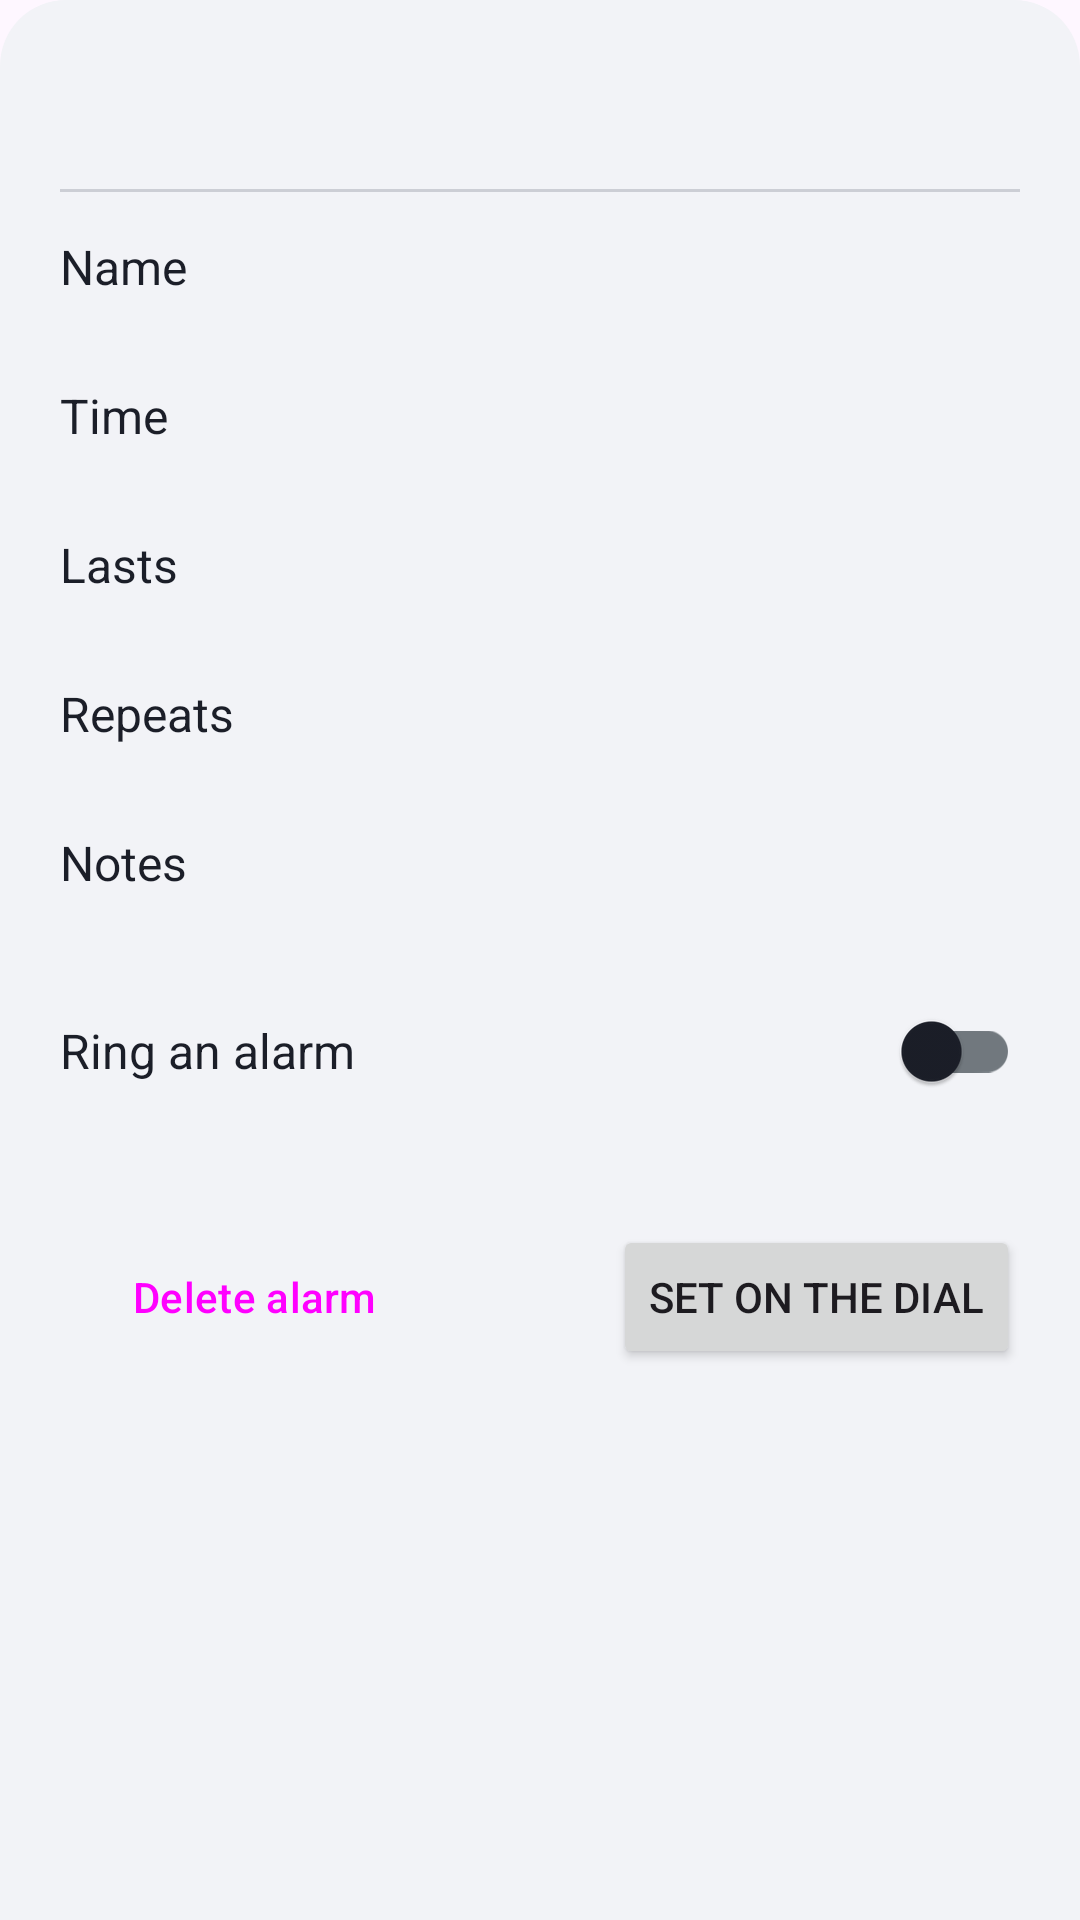

Reconstruct the res/layout file that produces this screen, plus the resources it refers to.
<!-- AndroidManifest.xml: application theme Theme.WeirdClock -->
<!-- res/layout/sheet_reminder_edit.xml -->
<?xml version="1.0" encoding="utf-8"?>
<ScrollView xmlns:android="http://schemas.android.com/apk/res/android"
    android:layout_width="match_parent"
    android:layout_height="wrap_content"
    android:background="@drawable/sheet_background">

    <LinearLayout
        android:layout_width="match_parent"
        android:layout_height="wrap_content"
        android:orientation="vertical"
        android:paddingStart="20dp"
        android:paddingTop="16dp"
        android:paddingEnd="20dp"
        android:paddingBottom="20dp">

        
        <TextView
            android:id="@+id/rsheet_date"
            android:layout_width="wrap_content"
            android:layout_height="wrap_content"
            android:background="?attr/selectableItemBackground"
            android:drawablePadding="6dp"
            android:textColor="@color/text_primary"
            android:textSize="26sp"
            android:textStyle="bold" />

        <View
            android:layout_width="match_parent"
            android:layout_height="1dp"
            android:layout_marginTop="12dp"
            android:alpha="0.25"
            android:background="@color/text_secondary" />

        <LinearLayout
            android:id="@+id/rsheet_row_name"
            style="@style/AlarmSheetRow">

            <TextView
                style="@style/AlarmSheetRowTitle"
                android:text="@string/reminder_name" />

            <TextView
                android:id="@+id/rsheet_name_value"
                style="@style/AlarmSheetRowValue" />
        </LinearLayout>

        <LinearLayout
            android:id="@+id/rsheet_row_time"
            style="@style/AlarmSheetRow">

            <TextView
                style="@style/AlarmSheetRowTitle"
                android:text="@string/reminder_time" />

            <TextView
                android:id="@+id/rsheet_time_value"
                style="@style/AlarmSheetRowValue" />
        </LinearLayout>

        <LinearLayout
            android:id="@+id/rsheet_row_duration"
            style="@style/AlarmSheetRow">

            <TextView
                style="@style/AlarmSheetRowTitle"
                android:text="@string/reminder_duration" />

            <TextView
                android:id="@+id/rsheet_duration_value"
                style="@style/AlarmSheetRowValue" />
        </LinearLayout>

        <LinearLayout
            android:id="@+id/rsheet_row_repeat"
            style="@style/AlarmSheetRow">

            <TextView
                style="@style/AlarmSheetRowTitle"
                android:text="@string/reminder_repeat" />

            <TextView
                android:id="@+id/rsheet_repeat_value"
                style="@style/AlarmSheetRowValue" />
        </LinearLayout>

        
        <LinearLayout
            android:id="@+id/rsheet_row_notes"
            style="@style/AlarmSheetRow">

            <TextView
                style="@style/AlarmSheetRowTitle"
                android:text="@string/reminder_notes" />

            <TextView
                android:id="@+id/rsheet_notes_value"
                style="@style/AlarmSheetRowValue"
                android:maxLines="1"
                android:ellipsize="end" />
        </LinearLayout>

        <LinearLayout style="@style/AlarmSheetRow">

            <TextView
                style="@style/AlarmSheetRowTitle"
                android:text="@string/reminder_alarm" />

            <androidx.appcompat.widget.SwitchCompat
                android:id="@+id/rsheet_alarm"
                android:layout_width="wrap_content"
                android:layout_height="wrap_content" />
        </LinearLayout>

        
        <LinearLayout
            android:id="@+id/rsheet_row_sound"
            style="@style/AlarmSheetRow"
            android:visibility="gone">

            <TextView
                style="@style/AlarmSheetRowTitle"
                android:paddingStart="16dp"
                android:text="@string/pref_bell_style_title" />

            <TextView
                android:id="@+id/rsheet_sound_value"
                style="@style/AlarmSheetRowValue" />
        </LinearLayout>

        <LinearLayout
            android:id="@+id/rsheet_row_snooze"
            style="@style/AlarmSheetRow"
            android:visibility="gone">

            <TextView
                style="@style/AlarmSheetRowTitle"
                android:paddingStart="16dp"
                android:text="@string/reminder_lead" />

            <TextView
                android:id="@+id/rsheet_snooze_value"
                style="@style/AlarmSheetRowValue" />
        </LinearLayout>

        <LinearLayout
            android:layout_width="match_parent"
            android:layout_height="wrap_content"
            android:layout_marginTop="20dp"
            android:orientation="horizontal">

            <Button
                android:id="@+id/rsheet_delete"
                style="?attr/materialButtonOutlinedStyle"
                android:layout_width="wrap_content"
                android:layout_height="wrap_content"
                android:text="@string/alarm_delete" />

            <View
                android:layout_width="0dp"
                android:layout_height="1dp"
                android:layout_weight="1" />

            <Button
                android:id="@+id/rsheet_save"
                android:layout_width="wrap_content"
                android:layout_height="wrap_content"
                android:text="@string/reminder_set_time" />
        </LinearLayout>

    </LinearLayout>
</ScrollView>
<!-- resources referenced by this layout -->
<resources>
  <color name="text_primary">#1B1E28</color>
  <color name="text_secondary">#5A6172</color>
  <!-- drawable sheet_background (drawable) -->
  <?xml version="1.0" encoding="utf-8"?>
  <shape xmlns:android="http://schemas.android.com/apk/res/android"
      android:shape="rectangle">
      <solid android:color="@color/app_background" />
      <corners
          android:topLeftRadius="22dp"
          android:topRightRadius="22dp" />
  </shape>
  <string name="alarm_delete">Delete alarm</string>
  <string name="pref_bell_style_title">Bell style</string>
  <string name="reminder_alarm">Ring an alarm</string>
  <string name="reminder_duration">Lasts</string>
  <string name="reminder_lead">Warn me</string>
  <string name="reminder_name">Name</string>
  <string name="reminder_notes">Notes</string>
  <string name="reminder_repeat">Repeats</string>
  <string name="reminder_set_time">Set on the dial</string>
  <string name="reminder_time">Time</string>
  <style name="AlarmSheetRow">
          <item name="android:layout_width">match_parent</item>
          <item name="android:layout_height">wrap_content</item>
          <item name="android:orientation">horizontal</item>
          <item name="android:gravity">center_vertical</item>
          <item name="android:background">?attr/selectableItemBackground</item>
          <item name="android:paddingTop">14dp</item>
          <item name="android:paddingBottom">14dp</item>
      </style>
  <style name="AlarmSheetRowTitle">
          <item name="android:layout_width">0dp</item>
          <item name="android:layout_height">wrap_content</item>
          <item name="android:layout_weight">1</item>
          <item name="android:textColor">@color/text_primary</item>
          <item name="android:textSize">16sp</item>
      </style>
  <style name="AlarmSheetRowValue">
          <item name="android:layout_width">wrap_content</item>
          <item name="android:layout_height">wrap_content</item>
          <item name="android:textColor">@color/text_secondary</item>
          <item name="android:textSize">14sp</item>
      </style>
  <color name="app_background">#F2F3F7</color>
  <color name="m3_primary">#00639B</color>
  <color name="m3_on_primary">#FFFFFF</color>
  <color name="m3_primary_container">#CDE5FF</color>
  <color name="m3_on_primary_container">#001D33</color>
  <color name="m3_secondary">#51606F</color>
  <color name="m3_on_secondary">#FFFFFF</color>
  <color name="m3_secondary_container">#D4E4F6</color>
  <color name="m3_on_secondary_container">#0D1D2A</color>
  <color name="m3_tertiary">#00696E</color>
  <color name="m3_on_tertiary">#FFFFFF</color>
  <color name="m3_tertiary_container">#9CF1F8</color>
  <color name="m3_on_tertiary_container">#002021</color>
  <color name="m3_surface">#FBFCFF</color>
  <color name="m3_surface_variant">#DDE3EA</color>
  <color name="m3_outline">#71787E</color>
</resources>
